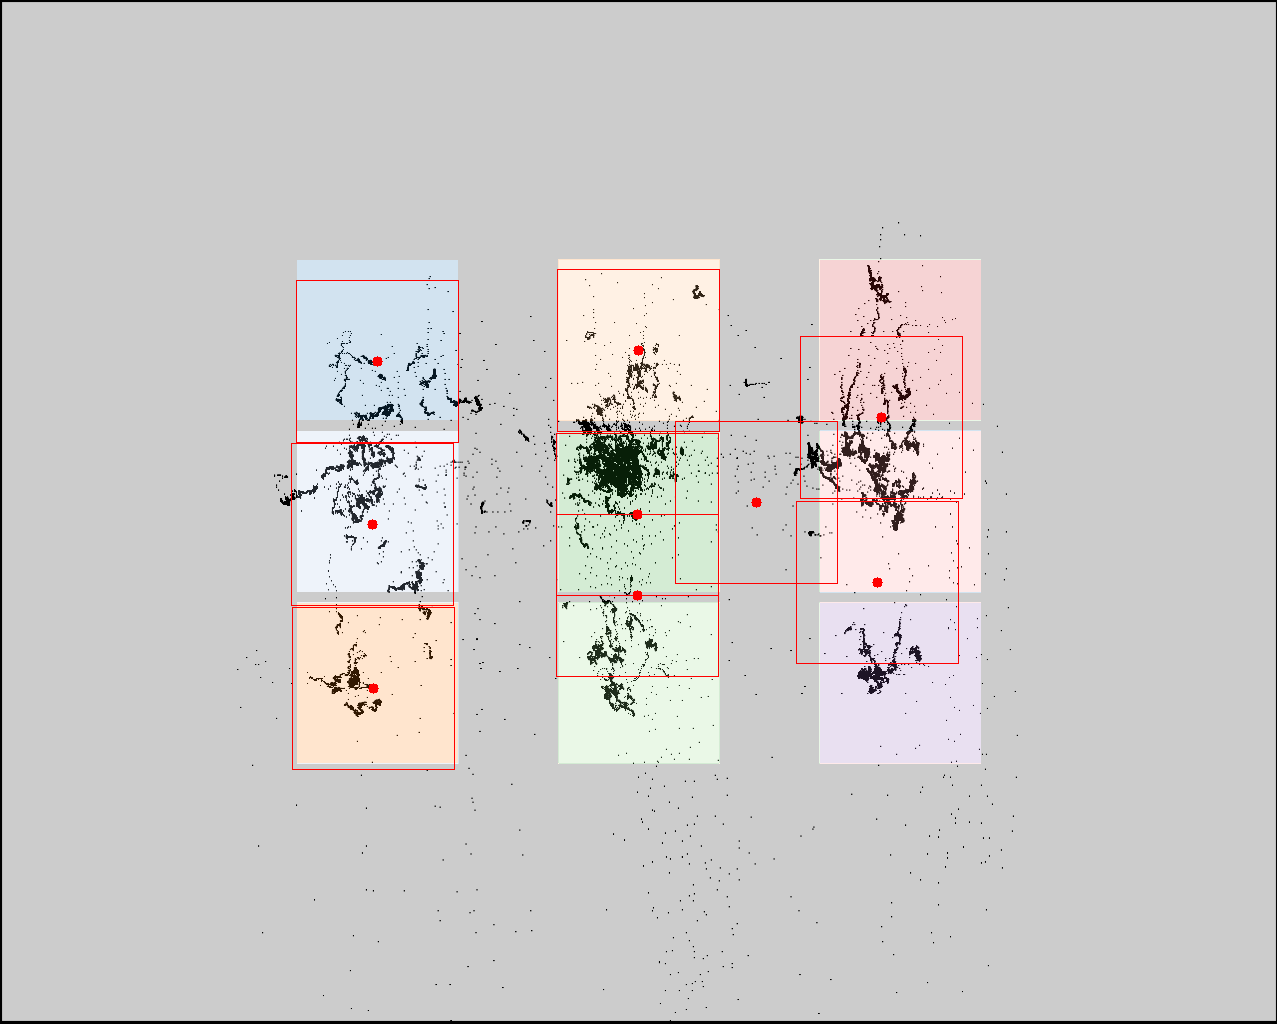

The table this chart was drawn from, first rows:
click0, click1, click2, click3, click4, click5, click6, click7, click8
377, 372, 373, 638, 637, 637, 756, 881, 877
361, 524, 688, 350, 514, 595, 502, 417, 582
